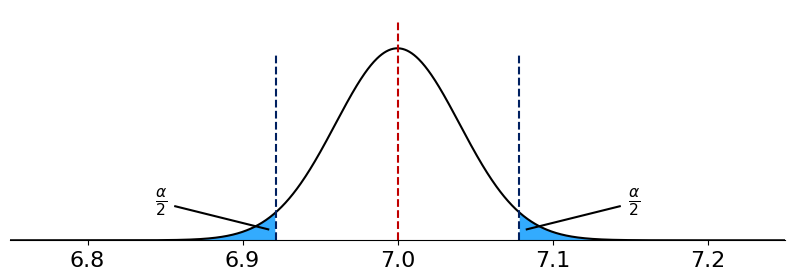

Source code (Python): (Note: this script raises an exception after producing the figure.)
# %%
import numpy as np
import matplotlib.pyplot as plt
from scipy.stats import norm
from matplotlib.animation import FuncAnimation
from matplotlib.collections import PolyCollection
# matplotlib parameters to ensure correctness of Chinese characters 
plt.rcParams["font.family"] = 'sans-serif'
plt.rcParams['font.sans-serif']=['Arial Unicode MS', 'SimHei'] # Chinese font
plt.rcParams['axes.unicode_minus']=False # correct minus sign

plt.rcParams["font.size"] = 16
plt.rcParams["xtick.labelsize"] = 16
plt.rcParams["ytick.labelsize"] = 16
plt.rcParams["axes.spines.top"] = False
plt.rcParams["axes.spines.right"] = False
#%%
prefix = 'Hypothesis_movie'
class UpdateFigure:
    def __init__(self, 
        ax:plt.Axes, dx:float=0.05):
        """Plot the first frame for the animation.

        Args:
            ax (plt.Axes): axes of flight icons.
        """

        self.ax = ax
        self.ax.spines["left"].set_visible(False)
        self.dx = dx
        self.mean = 7.0
        self.sigma = 0.04
        self.th = 0.0784
        self.x = np.linspace(-0.25,0.25,1000) + self.mean

        self.ax.set_xlim(self.x[0],self.x[-1])
        self.ax.set_ylim(0, 12.0)
        self.norm = norm(loc=self.mean, scale=self.sigma)
        self.gauss = self.norm.pdf
        self.isf = self.norm.isf(0.025)
        self.ppf = self.norm.ppf(0.025)
        self.ax.set_yticks([])

        # start ploting
        plt.savefig(prefix+'_step1.pdf')
        self.line = self.ax.plot(self.x,self.gauss(self.x), color='k', zorder=1)
        self.ax.axvline(self.mean, ymax=0.95, ls='--', color='#C00000')
        plt.savefig(prefix+'_step2.pdf')

        vline0 = self.ax.axvline(norm.isf(0.025, loc=self.mean, scale=self.sigma), ymax=0.8, ls='--', color='#002060')
        vline1 = self.ax.axvline(norm.ppf(0.025, loc=self.mean, scale=self.sigma), ymax=0.8, ls='--', color='#002060')
        self.vlines = [vline0, vline1]
        # plt.savefig(prefix+'_step3.pdf')

        shade_verts = [
            self._shading_verts(self.isf, 'right'), 
            self._shading_verts(self.ppf, 'left'),
        ]
        self.shades = [
            PolyCollection(verts, fc='#0096FE', alpha=0.8, zorder=0)
            for verts in shade_verts
        ]
        [self.ax.add_collection(shade) for shade in self.shades]
        stick0, text0 = self.create_text(self.isf, 'right')
        stick1, text1 = self.create_text(self.ppf, 'left')
        self.texts = [text0, text1]
        self.sticks = [stick0, stick1]
        plt.savefig(prefix+'_step3.pdf')

    def create_text(self, x, direction='right'):
        height = 1.2
        width = 0.06
        offset = 0.005
        if direction == 'right':
            stick, = self.ax.plot(x+np.array([offset, offset+width]),self.gauss(x+offset)/2+np.array([0., height]), color='k', zorder=1)
            text = self.ax.text(x+offset+0.005+width, height+self.gauss(x+offset)/2, r'$\frac{\alpha}{2}$', ha='left')
        elif direction == 'left':
            stick, = self.ax.plot(x-np.array([offset, offset+width]),self.gauss(x-offset)/2+np.array([0., height]), color='k', zorder=1)
            text = self.ax.text(x-offset-0.005-width, height+self.gauss(x-offset)/2, r'$\frac{\alpha}{2}$', ha='right')
        return stick, text

    def update_text(self, x, stick, text, direction='right'):
        height = 1.2
        width = 0.06
        offset = 0.005
        if direction == 'right':
            stick.set_data(x+np.array([offset, offset+width]),self.gauss(x+offset)/2+np.array([0., height]))
            text.set_position((x+offset+0.005+width, height+self.gauss(x+offset)/2))
        elif direction == 'left':
            stick.set_data(x-np.array([offset, offset+width]),self.gauss(x-offset)/2+np.array([0., height]))
            text.set_position((x-offset-0.005-width, height+self.gauss(x-offset)/2))
        return stick, text

    def update_gauss(self):
        self.line[0].set_data(self.x,self.gauss(self.x))

    def update_vlines(self):
        [self.vlines[i].set_data(np.ones(2)*val, [0,0.8]) for i, val in enumerate((self.isf, self.ppf))]

    def _shading_verts(self, x, direction='right'):
        if direction == 'right':
            _x = self.x[self.x>=x]
            _y = self.gauss(self.x[self.x>=x])
        elif direction == 'left':
            _x = self.x[self.x<=x]
            _y = self.gauss(self.x[self.x<=x])
        verts = [[_xx, _yy] for _xx, _yy in zip(_x, _y)]
        verts += [[_x[-1], 0],[_x[0], 0]]
        return np.array([verts])

    # def __call__(self, i):
    #     # This way the plot can continuously run and we just keep
    #     # watching new realizations of the process
    #     depsilon=1.5e-4
    #     eps = 0.025-i*depsilon
    #     self.isf = self.norm.isf(eps)
    #     self.ppf = self.norm.ppf(eps)
    #     self.update_vlines()
    #     shade_verts = [
    #         self._shading_verts(self.isf, 'right'), 
    #         self._shading_verts(self.ppf, 'left' ),
    #     ]
    #     [shade.set_verts(verts) for shade, verts in zip(self.shades, shade_verts)]
    #     self.update_text(self.isf, self.sticks[0], self.texts[0], 'right')
    #     self.update_text(self.ppf, self.sticks[1], self.texts[1], 'left')
    #     return self.line

    def __call__(self, i):
        # This way the plot can continuously run and we just keep
        # watching new realizations of the process
        self.norm = norm(loc=self.mean, scale=self.sigma-i*self.dx)
        self.gauss = self.norm.pdf
        self.isf = self.norm.isf(0.025)
        self.ppf = self.norm.ppf(0.025)
        self.update_gauss()
        self.update_vlines()
        shade_verts = [
            self._shading_verts(self.isf, 'right'), 
            self._shading_verts(self.ppf, 'left'),
        ]
        [shade.set_verts(verts) for shade, verts in zip(self.shades, shade_verts)]
        self.update_text(self.isf, self.sticks[0], self.texts[0], 'right')
        self.update_text(self.ppf, self.sticks[1], self.texts[1], 'left')
        return self.line
fig, ax = plt.subplots(1,1, figsize=(10,3),dpi=400)

# create a figure updater
ud = UpdateFigure(ax, dx=0.00014)
# user FuncAnimation to generate frames of animation
anim = FuncAnimation(fig, ud, frames=121, blit=True)
# save animation as *.mp4
anim.save('hypothesis_movie.mp4', fps=60, dpi=400, codec='libx264', bitrate=-1, extra_args=['-pix_fmt', 'yuv420p'])
# %%